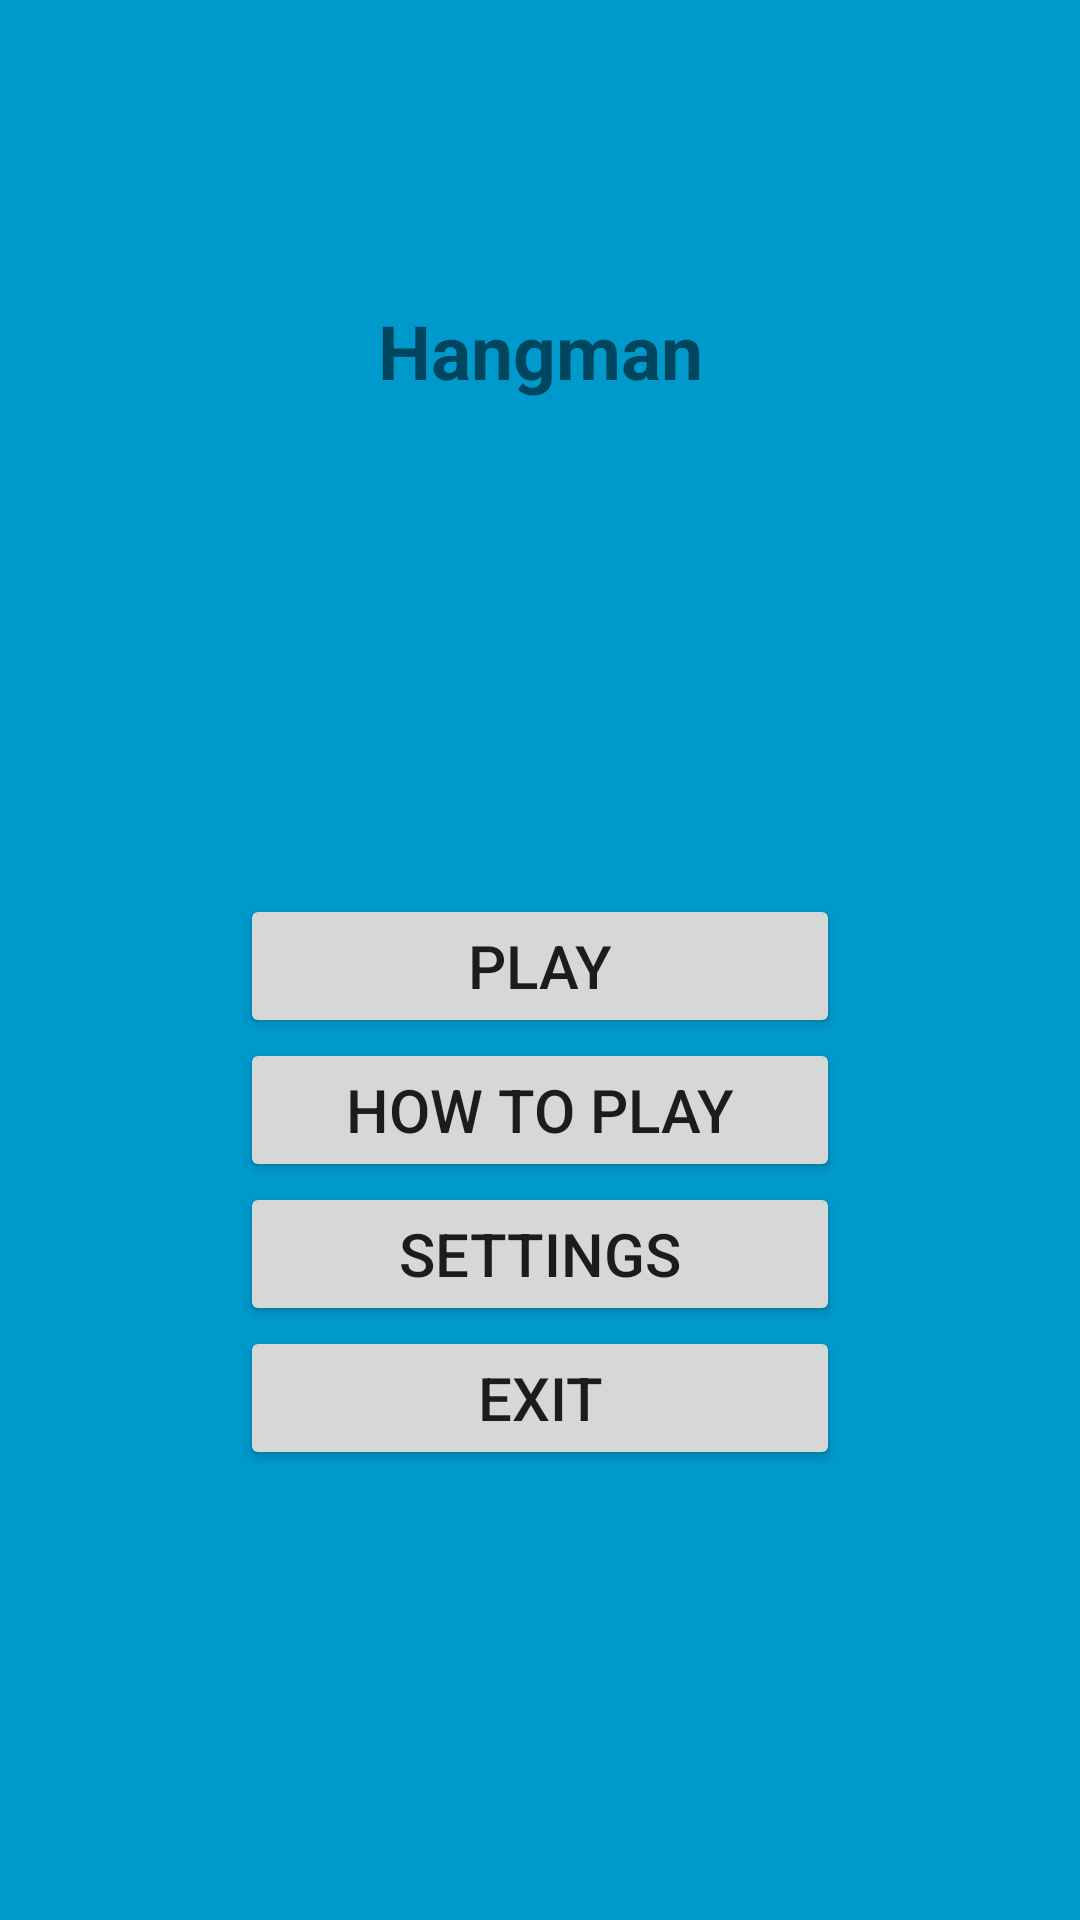

Reconstruct the res/layout file that produces this screen, plus the resources it refers to.
<!-- AndroidManifest.xml: activity theme FullscreenTheme.NoActionBar -->
<!-- res/layout/activity_main_menu.xml -->
<?xml version="1.0" encoding="utf-8"?>
<FrameLayout xmlns:android="http://schemas.android.com/apk/res/android"
    xmlns:app="http://schemas.android.com/apk/res-auto"
    xmlns:tools="http://schemas.android.com/tools"
    android:layout_width="match_parent"
    android:layout_height="match_parent"
    android:background="#0099cc"
    tools:context=".MainMenuActivity">

    
    <android.support.constraint.ConstraintLayout
        android:id="@+id/fullscreen_content"
        android:layout_width="match_parent"
        android:layout_height="match_parent">

        
        <TextView
            android:id="@+id/title"
            android:layout_width="wrap_content"
            android:layout_height="wrap_content"
            android:layout_marginTop="100dp"
            android:text="@string/app_name"
            android:textSize="25sp"
            android:textStyle="bold"
            app:layout_constraintEnd_toEndOf="parent"
            app:layout_constraintStart_toStartOf="parent"
            app:layout_constraintTop_toTopOf="parent" />

        <LinearLayout
            android:layout_width="200dp"
            android:layout_height="wrap_content"
            android:layout_marginBottom="150dp"
            android:orientation="vertical"
            app:layout_constraintBottom_toBottomOf="parent"
            app:layout_constraintEnd_toEndOf="parent"
            app:layout_constraintStart_toStartOf="parent" >

            
            <Button
                android:id="@+id/play_button"
                android:layout_width="match_parent"
                android:layout_height="wrap_content"
                android:onClick="onButtonTouch"
                android:text="@string/menu_option_play"
                android:textSize="20sp" />

            
            <Button
                android:id="@+id/tutorial_button"
                android:layout_width="match_parent"
                android:layout_height="wrap_content"
                android:onClick="onButtonTouch"
                android:text="@string/menu_option_tutorial"
                android:textSize="20sp" />

            
            <Button
                android:id="@+id/settings_button"
                android:layout_width="match_parent"
                android:layout_height="wrap_content"
                android:onClick="onButtonTouch"
                android:text="@string/menu_option_settings"
                android:textSize="20sp" />

            
            <Button
                android:id="@+id/exit_button"
                android:layout_width="match_parent"
                android:layout_height="wrap_content"
                android:onClick="onButtonTouch"
                android:text="@string/menu_option_exit"
                android:textSize="20sp" />
        </LinearLayout>

    </android.support.constraint.ConstraintLayout>

</FrameLayout>
<!-- resources referenced by this layout -->
<resources>
  <string translatable="false" name="app_name">Hangman</string>
  <string name="menu_option_exit">Exit</string>
  <string name="menu_option_play">Play</string>
  <string name="menu_option_settings">Settings</string>
  <string name="menu_option_tutorial">How to Play</string>
  <style name="FullscreenTheme.NoActionBar" parent="FullscreenTheme">
          <item name="android:actionBarStyle">@null</item>
          <item name="android:windowActionBarOverlay">false</item>
          <item name="android:windowNoTitle">true</item>
      </style>
  <style name="FullscreenTheme" parent="AppTheme">
          <item name="android:actionBarStyle">@style/FullscreenActionBarStyle</item>
          <item name="android:windowActionBarOverlay">true</item>
          <item name="android:windowBackground">@null</item>
          <item name="metaButtonBarStyle">?android:attr/buttonBarStyle</item>
          <item name="metaButtonBarButtonStyle">?android:attr/buttonBarButtonStyle</item>
      </style>
  <style name="AppTheme" parent="Theme.AppCompat.Light.DarkActionBar">
          
          <item name="colorPrimary">@color/colorPrimary</item>
          <item name="colorPrimaryDark">@color/colorPrimaryDark</item>
          <item name="colorAccent">@color/colorAccent</item>
      </style>
  <style name="FullscreenActionBarStyle" parent="Widget.AppCompat.ActionBar">
          <item name="android:background">@color/black_overlay</item>
      </style>
  <color name="colorPrimary">#008577</color>
  <color name="colorPrimaryDark">#00574B</color>
  <color name="colorAccent">#D81B60</color>
  <color name="black_overlay">#66000000</color>
</resources>
